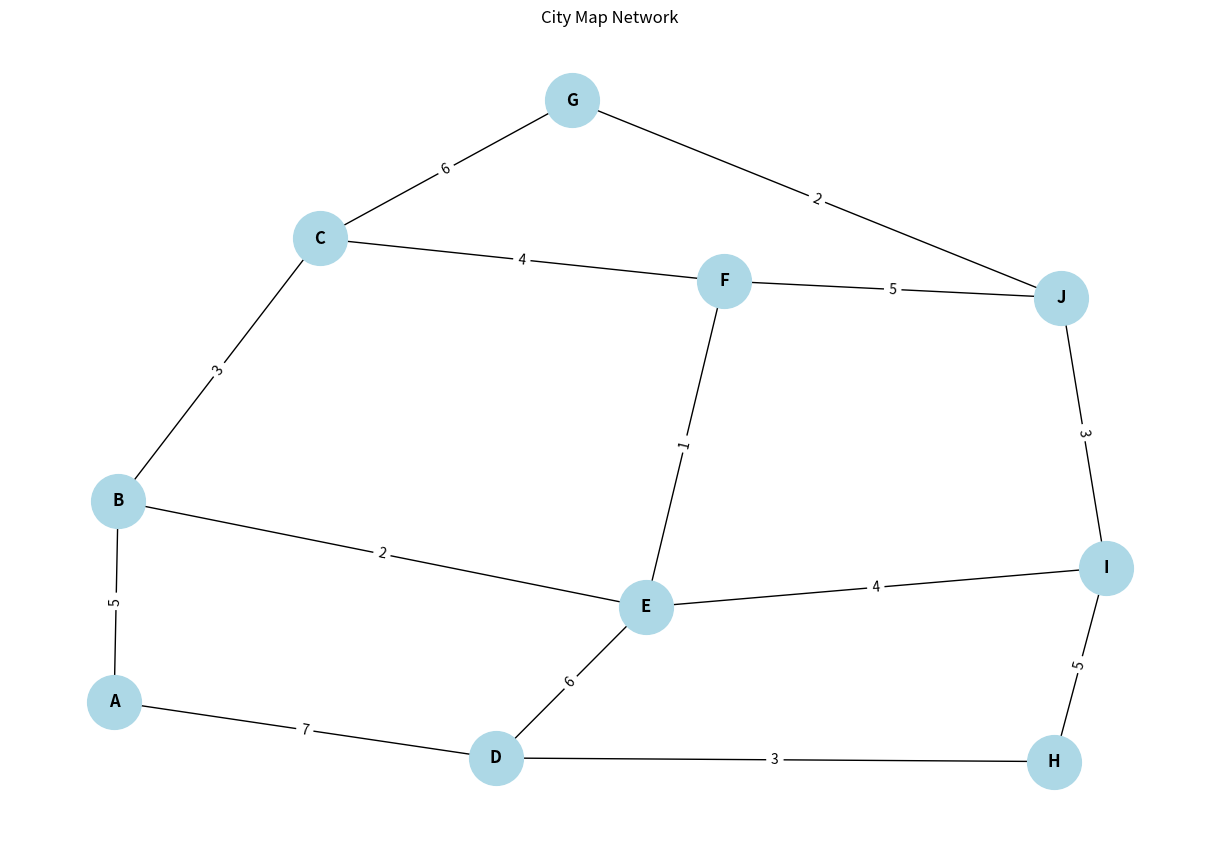
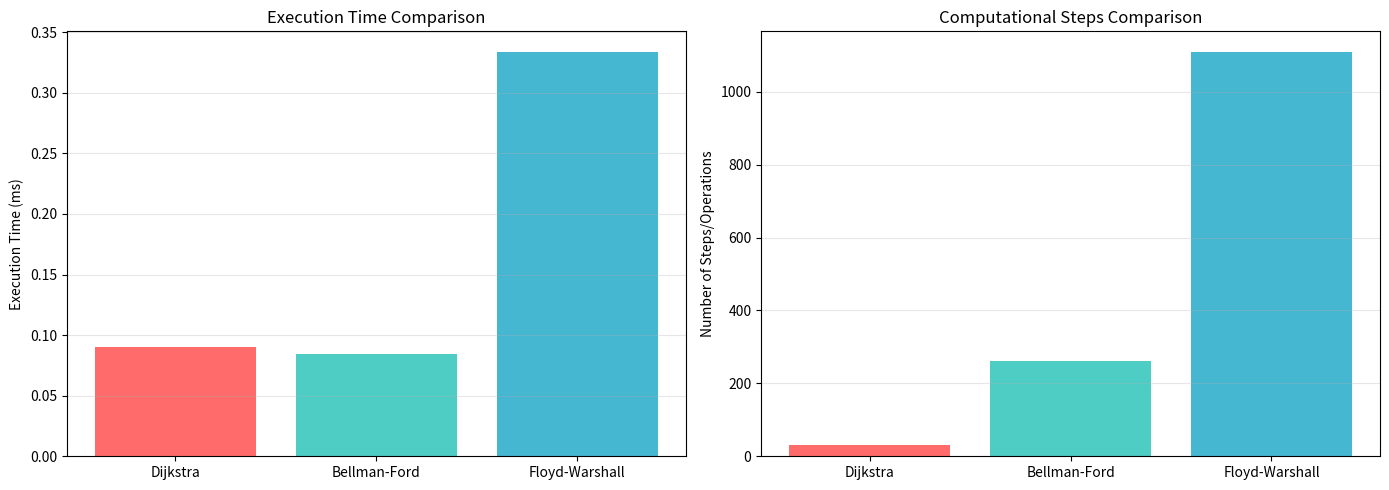

Source code (Python) for these figures, in order:
import heapq
import time
from collections import defaultdict
import matplotlib.pyplot as plt
import networkx as nx

# ============================================================================
# CITY MAP DATA STRUCTURE
# ============================================================================

class CityMap:
    """Represents a city map as a weighted graph"""
    
    def __init__(self):
        self.graph = defaultdict(list)  # Adjacency list
        self.nodes = set()
        self.edges = []
        
    def add_edge(self, from_node, to_node, weight):
        """Add a bidirectional edge (road) between two nodes (intersections)"""
        self.graph[from_node].append((to_node, weight))
        self.graph[to_node].append((from_node, weight))
        self.nodes.add(from_node)
        self.nodes.add(to_node)
        self.edges.append((from_node, to_node, weight))
    
    def get_all_nodes(self):
        """Return list of all nodes"""
        return list(self.nodes)
    
    def get_edge_list(self):
        """Return list of all edges"""
        return self.edges
    
    def visualize(self):
        """Visualize the city map"""
        G = nx.Graph()
        for from_node, to_node, weight in self.edges:
            G.add_edge(from_node, to_node, weight=weight)
        
        pos = nx.spring_layout(G)
        plt.figure(figsize=(12, 8))
        nx.draw(G, pos, with_labels=True, node_color='lightblue', 
                node_size=1500, font_size=12, font_weight='bold')
        edge_labels = nx.get_edge_attributes(G, 'weight')
        nx.draw_networkx_edge_labels(G, pos, edge_labels)
        plt.title("City Map Network")
        plt.axis('off')
        plt.tight_layout()
        plt.savefig('city_map.png', dpi=300, bbox_inches='tight')
        print("City map saved as 'city_map.png'")

# ============================================================================
# ALGORITHM 1: DIJKSTRA'S ALGORITHM
# ============================================================================

def dijkstra(city_map, start, end):
    """
    Dijkstra's Algorithm - Greedy approach for shortest path
    Time Complexity: O((V + E) log V)
    Space Complexity: O(V)
    """
    # Initialize tracking variables
    start_time = time.time()
    step_count = 0
    
    # Distance from start to each node
    distances = {node: float('inf') for node in city_map.get_all_nodes()}
    distances[start] = 0
    
    # Track the path
    previous_nodes = {node: None for node in city_map.get_all_nodes()}
    
    # Priority queue: (distance, node)
    pq = [(0, start)]
    visited = set()
    
    while pq:
        step_count += 1
        current_distance, current_node = heapq.heappop(pq)
        
        # Skip if already visited
        if current_node in visited:
            continue
        
        visited.add(current_node)
        
        # If we reached the destination
        if current_node == end:
            break
        
        # Check all neighbors
        for neighbor, weight in city_map.graph[current_node]:
            step_count += 1
            distance = current_distance + weight
            
            # If we found a shorter path
            if distance < distances[neighbor]:
                distances[neighbor] = distance
                previous_nodes[neighbor] = current_node
                heapq.heappush(pq, (distance, neighbor))
    
    # Reconstruct path
    path = []
    current = end
    while current is not None:
        path.append(current)
        current = previous_nodes[current]
    path.reverse()
    
    end_time = time.time()
    execution_time = (end_time - start_time) * 1000  # Convert to milliseconds
    
    return {
        'algorithm': 'Dijkstra',
        'path': path if path[0] == start else [],
        'distance': distances[end] if distances[end] != float('inf') else None,
        'execution_time': execution_time,
        'step_count': step_count,
        'nodes_visited': len(visited)
    }

# ============================================================================
# ALGORITHM 2: BELLMAN-FORD ALGORITHM
# ============================================================================

def bellman_ford(city_map, start, end):
    """
    Bellman-Ford Algorithm - Dynamic Programming approach
    Time Complexity: O(V * E)
    Space Complexity: O(V)
    Can handle negative weights (not applicable here but shows versatility)
    """
    start_time = time.time()
    step_count = 0
    
    nodes = city_map.get_all_nodes()
    distances = {node: float('inf') for node in nodes}
    distances[start] = 0
    previous_nodes = {node: None for node in nodes}
    
    # Relax edges V-1 times
    for _ in range(len(nodes) - 1):
        step_count += 1
        for from_node in city_map.graph:
            for to_node, weight in city_map.graph[from_node]:
                step_count += 1
                if distances[from_node] + weight < distances[to_node]:
                    distances[to_node] = distances[from_node] + weight
                    previous_nodes[to_node] = from_node
    
    # Reconstruct path
    path = []
    current = end
    while current is not None:
        path.append(current)
        current = previous_nodes[current]
    path.reverse()
    
    end_time = time.time()
    execution_time = (end_time - start_time) * 1000
    
    return {
        'algorithm': 'Bellman-Ford',
        'path': path if path[0] == start else [],
        'distance': distances[end] if distances[end] != float('inf') else None,
        'execution_time': execution_time,
        'step_count': step_count,
        'nodes_visited': len(nodes)
    }

# ============================================================================
# ALGORITHM 3: FLOYD-WARSHALL ALGORITHM
# ============================================================================

def floyd_warshall(city_map, start, end):
    """
    Floyd-Warshall Algorithm - Dynamic Programming for all pairs
    Time Complexity: O(V^3)
    Space Complexity: O(V^2)
    Finds shortest paths between all pairs of nodes
    """
    start_time = time.time()
    step_count = 0
    
    nodes = city_map.get_all_nodes()
    node_index = {node: i for i, node in enumerate(nodes)}
    n = len(nodes)
    
    # Initialize distance matrix
    dist = [[float('inf')] * n for _ in range(n)]
    next_node = [[None] * n for _ in range(n)]
    
    # Distance from node to itself is 0
    for i in range(n):
        dist[i][i] = 0
    
    # Add edges to distance matrix
    for from_node in city_map.graph:
        for to_node, weight in city_map.graph[from_node]:
            i = node_index[from_node]
            j = node_index[to_node]
            dist[i][j] = weight
            next_node[i][j] = to_node
    
    # Floyd-Warshall main algorithm
    for k in range(n):
        step_count += 1
        for i in range(n):
            step_count += 1
            for j in range(n):
                step_count += 1
                if dist[i][k] + dist[k][j] < dist[i][j]:
                    dist[i][j] = dist[i][k] + dist[k][j]
                    next_node[i][j] = next_node[i][k]
    
    # Reconstruct path from start to end
    start_idx = node_index[start]
    end_idx = node_index[end]
    
    path = []
    if next_node[start_idx][end_idx] is not None:
        path = [start]
        current = start
        while current != end:
            current = next_node[node_index[current]][end_idx]
            path.append(current)
    
    end_time = time.time()
    execution_time = (end_time - start_time) * 1000
    
    return {
        'algorithm': 'Floyd-Warshall',
        'path': path,
        'distance': dist[start_idx][end_idx] if dist[start_idx][end_idx] != float('inf') else None,
        'execution_time': execution_time,
        'step_count': step_count,
        'nodes_visited': n
    }

# ============================================================================
# HELPER FUNCTIONS
# ============================================================================

def create_small_city_map():
    """Create a small city map with 10 nodes"""
    city = CityMap()
    
    # Add roads (edges) with distances in km
    edges = [
        ('A', 'B', 5), ('A', 'D', 7),
        ('B', 'C', 3), ('B', 'E', 2),
        ('C', 'F', 4), ('C', 'G', 6),
        ('D', 'E', 6), ('D', 'H', 3),
        ('E', 'F', 1), ('E', 'I', 4),
        ('F', 'J', 5), ('G', 'J', 2),
        ('H', 'I', 5), ('I', 'J', 3)
    ]
    
    for from_node, to_node, weight in edges:
        city.add_edge(from_node, to_node, weight)
    
    return city

def create_medium_city_map():
    """Create a medium city map with 15 nodes"""
    city = CityMap()
    
    edges = [
        ('A', 'B', 4), ('A', 'C', 2),
        ('B', 'C', 1), ('B', 'D', 5),
        ('C', 'D', 8), ('C', 'E', 10),
        ('D', 'E', 2), ('D', 'F', 6),
        ('E', 'F', 3), ('E', 'G', 7),
        ('F', 'H', 1), ('G', 'H', 4),
        ('G', 'I', 5), ('H', 'J', 3),
        ('I', 'J', 2), ('I', 'K', 6),
        ('J', 'K', 4), ('J', 'L', 8),
        ('K', 'M', 3), ('L', 'M', 5),
        ('L', 'N', 2), ('M', 'O', 4),
        ('N', 'O', 6)
    ]
    
    for from_node, to_node, weight in edges:
        city.add_edge(from_node, to_node, weight)
    
    return city

def print_result(result):
    """Print algorithm result in a formatted way"""
    print(f"\n{'='*60}")
    print(f"Algorithm: {result['algorithm']}")
    print(f"{'='*60}")
    print(f"Path Found: {' -> '.join(result['path']) if result['path'] else 'No path found'}")
    print(f"Total Distance: {result['distance']:.2f} km" if result['distance'] else "No path found")
    print(f"Execution Time: {result['execution_time']:.4f} ms")
    print(f"Steps/Operations: {result['step_count']}")
    print(f"Nodes Visited: {result['nodes_visited']}")
    print(f"{'='*60}")

def compare_algorithms(results):
    """Create comparison table and visualization"""
    print("\n" + "="*80)
    print("PERFORMANCE COMPARISON")
    print("="*80)
    print(f"{'Algorithm':<20} {'Time (ms)':<15} {'Steps':<15} {'Distance':<15}")
    print("-"*80)
    
    for result in results:
        print(f"{result['algorithm']:<20} {result['execution_time']:<15.4f} "
              f"{result['step_count']:<15} {result['distance']:<15.2f}")
    
    print("="*80)
    
    # Determine winner
    fastest = min(results, key=lambda x: x['execution_time'])
    print(f"\n🏆 WINNER: {fastest['algorithm']} (Fastest execution time)")
    
    # Create comparison graphs
    create_comparison_graphs(results)

def create_comparison_graphs(results):
    """Create visual comparison of algorithms"""
    algorithms = [r['algorithm'] for r in results]
    times = [r['execution_time'] for r in results]
    steps = [r['step_count'] for r in results]
    
    fig, (ax1, ax2) = plt.subplots(1, 2, figsize=(14, 5))
    
    # Execution time comparison
    ax1.bar(algorithms, times, color=['#FF6B6B', '#4ECDC4', '#45B7D1'])
    ax1.set_ylabel('Execution Time (ms)')
    ax1.set_title('Execution Time Comparison')
    ax1.grid(axis='y', alpha=0.3)
    
    # Step count comparison
    ax2.bar(algorithms, steps, color=['#FF6B6B', '#4ECDC4', '#45B7D1'])
    ax2.set_ylabel('Number of Steps/Operations')
    ax2.set_title('Computational Steps Comparison')
    ax2.grid(axis='y', alpha=0.3)
    
    plt.tight_layout()
    plt.savefig('algorithm_comparison.png', dpi=300, bbox_inches='tight')
    print("\nComparison graph saved as 'algorithm_comparison.png'")

# ============================================================================
# MAIN PROGRAM
# ============================================================================

def main():
    print("="*80)
    print("SHORTEST PATH OPTIMIZATION IN CITY MAP")
    print("Comparing: Dijkstra, Bellman-Ford, and Floyd-Warshall Algorithms")
    print("="*80)
    
    # Create city map
    print("\nCreating city map...")
    city_map = create_small_city_map()
    
    # Visualize the map
    print("Visualizing city map...")
    city_map.visualize()
    
    # Define start and end points
    start_node = 'A'
    end_node = 'J'
    
    print(f"\nFinding shortest path from {start_node} to {end_node}...")
    print("\nRunning algorithms...\n")
    
    # Run all three algorithms
    results = []
    
    print("[1/3] Running Dijkstra's Algorithm...")
    result1 = dijkstra(city_map, start_node, end_node)
    print_result(result1)
    results.append(result1)
    
    print("\n[2/3] Running Bellman-Ford Algorithm...")
    result2 = bellman_ford(city_map, start_node, end_node)
    print_result(result2)
    results.append(result2)
    
    print("\n[3/3] Running Floyd-Warshall Algorithm...")
    result3 = floyd_warshall(city_map, start_node, end_node)
    print_result(result3)
    results.append(result3)
    
    # Compare results
    compare_algorithms(results)
    
    print("\n" + "="*80)
    print("ANALYSIS COMPLETE!")
    print("="*80)
    print("\nFiles generated:")
    print("  - city_map.png: Visualization of the city network")
    print("  - algorithm_comparison.png: Performance comparison graphs")
    print("\nYou can now use these results in your report and presentation.")
    print("="*80)

if __name__ == "__main__":
    main()
